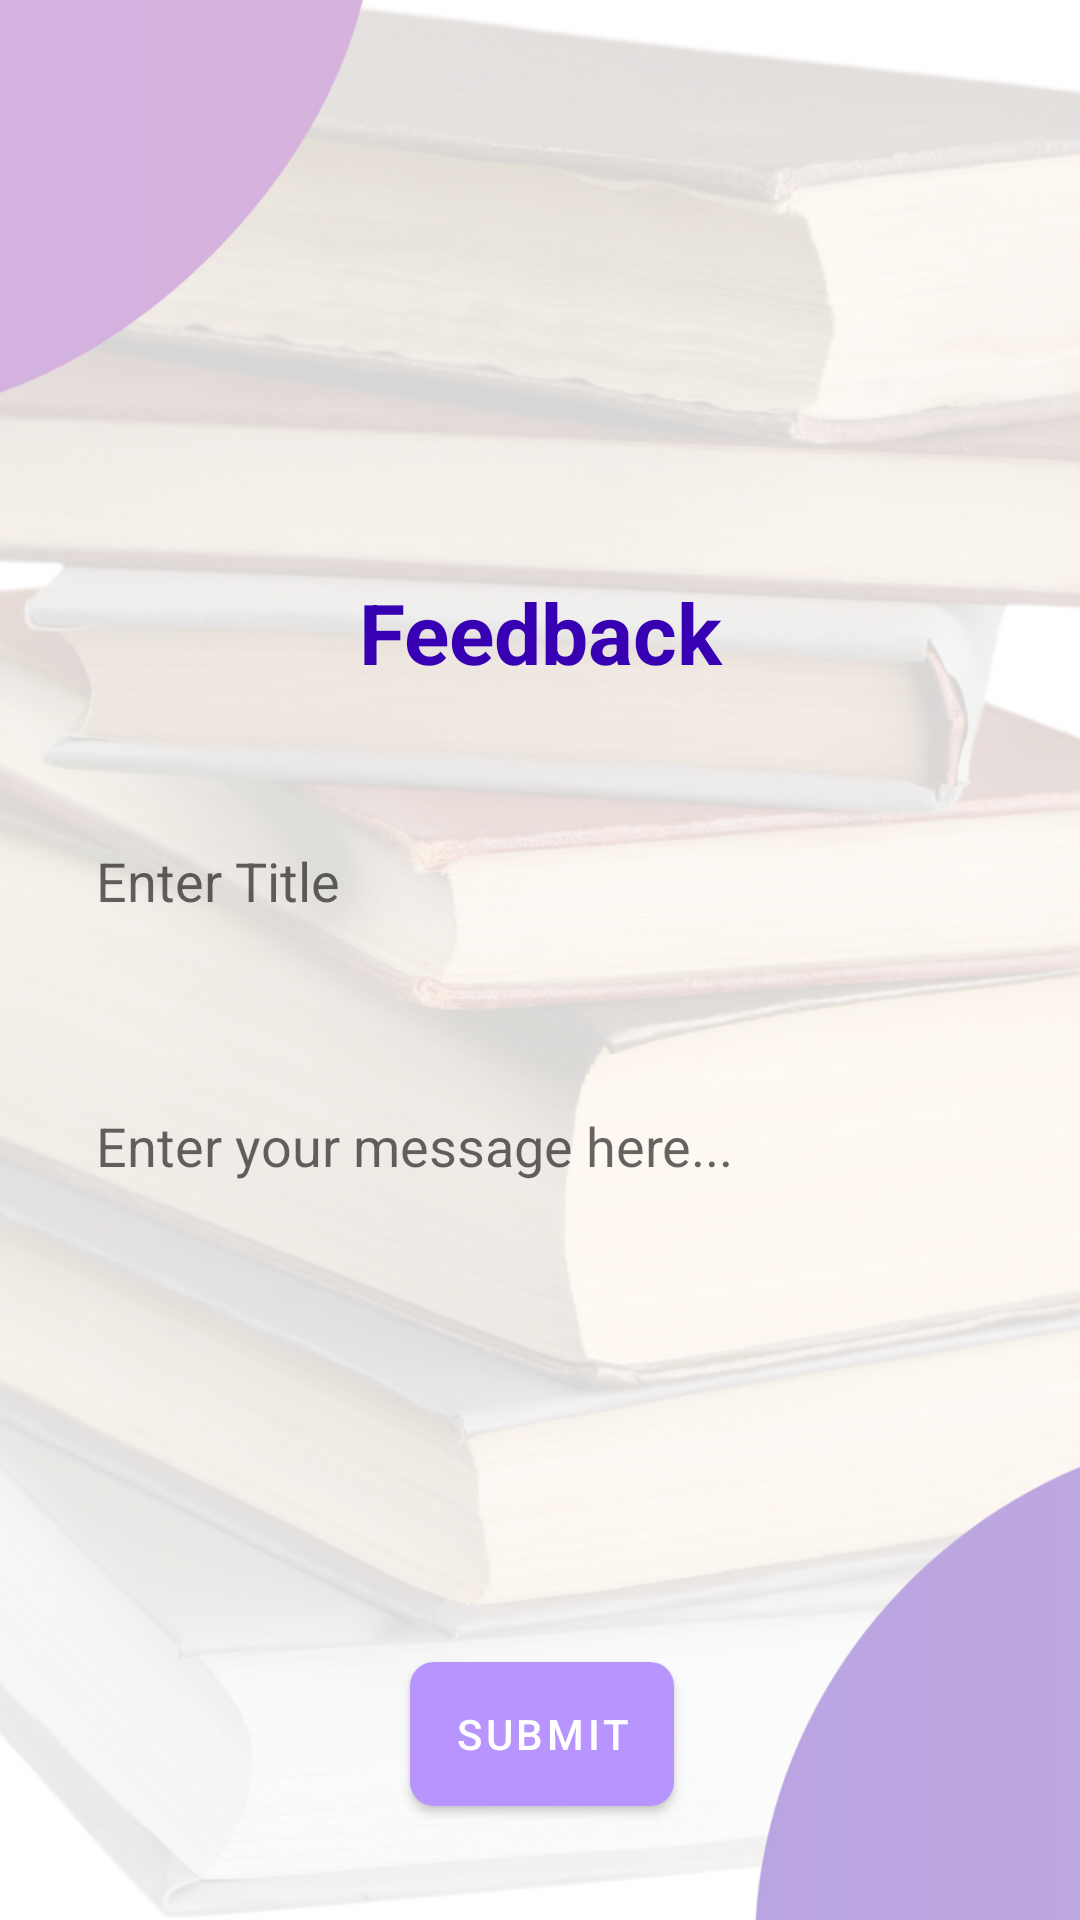

Produce the Android XML layout that renders to this screen, including the resource entries it uses.
<!-- AndroidManifest.xml: application theme Theme.E_Book -->
<!-- res/layout/activity_feed_back.xml -->
<?xml version="1.0" encoding="utf-8"?>
<androidx.constraintlayout.widget.ConstraintLayout
    xmlns:android="http://schemas.android.com/apk/res/android"
    xmlns:app="http://schemas.android.com/apk/res-auto"
    android:layout_width="match_parent"
    android:layout_height="match_parent"
    android:background="@drawable/feedb"
    android:padding="16dp">

    

    

    

    

    <TextView
        android:id="@+id/feedbackTitleText"
        android:layout_width="wrap_content"
        android:layout_height="wrap_content"
        android:layout_marginTop="176dp"
        android:text="Feedback"
        android:textColor="@color/colorPrimaryDark"
        android:textSize="28sp"
        android:textStyle="bold"
        app:layout_constraintEnd_toEndOf="parent"
        app:layout_constraintHorizontal_bias="0.501"
        app:layout_constraintStart_toStartOf="parent"
        app:layout_constraintTop_toTopOf="parent" />

    <EditText
        android:id="@+id/titleEditText"
        android:layout_width="0dp"
        android:layout_height="wrap_content"
        android:layout_marginTop="36dp"
        android:background="@drawable/custom_edittext"
        android:hint="Enter Title"
        android:inputType="text"
        android:padding="16dp"
        app:layout_constraintEnd_toEndOf="parent"
        app:layout_constraintStart_toStartOf="parent"
        app:layout_constraintTop_toBottomOf="@id/feedbackTitleText" />

    <EditText
        android:id="@+id/messageEditText"
        android:layout_width="0dp"
        android:layout_height="0dp"
        android:layout_marginTop="32dp"
        android:background="@drawable/custom_edittext"
        android:gravity="top"
        android:hint="Enter your message here..."
        android:inputType="textMultiLine"
        android:padding="16dp"
        app:layout_constraintEnd_toEndOf="parent"
        app:layout_constraintHeight_percent="0.3"
        app:layout_constraintStart_toStartOf="parent"
        app:layout_constraintTop_toBottomOf="@id/titleEditText" />

    <Button
        android:id="@+id/submitButton"
        android:layout_width="wrap_content"
        android:layout_height="wrap_content"
        android:layout_marginTop="16dp"
        android:background="@drawable/button_background"
        android:padding="8dp"
        android:text="Submit"
        android:textColor="@android:color/white"
        app:layout_constraintBottom_toBottomOf="parent"
        app:layout_constraintEnd_toEndOf="@id/messageEditText"
        app:layout_constraintHorizontal_bias="0.503"
        app:layout_constraintStart_toStartOf="@id/messageEditText"
        app:layout_constraintTop_toBottomOf="@id/messageEditText"
        app:layout_constraintVertical_bias="0.085" />

</androidx.constraintlayout.widget.ConstraintLayout>
<!-- resources referenced by this layout -->
<resources>
  <color name="colorPrimaryDark">#3700B3</color>
  <!-- drawable button_background (drawable) -->
  <?xml version="1.0" encoding="utf-8"?>
  <shape xmlns:android="http://schemas.android.com/apk/res/android">
      <solid android:color="@color/purple_500" />
      <corners android:radius="8dp" />
      <padding android:left="16dp" android:top="8dp" android:right="16dp" android:bottom="8dp" />
  </shape>
  <!-- drawable feedb: png bitmap (drawable-hdpi, 216060 bytes) -->
  <style name="Theme.E_Book" parent="Theme.MaterialComponents.DayNight.DarkActionBar">
          
          <item name="colorPrimary">@color/purple_500</item>
          <item name="colorPrimaryVariant">@color/purple_700</item>
          <item name="colorOnPrimary">@color/white</item>
          
          <item name="colorSecondary">@color/teal_200</item>
          <item name="colorSecondaryVariant">@color/teal_700</item>
          <item name="colorOnSecondary">@color/black</item>
          
          <item name="android:statusBarColor" tools:targetApi="21">?attr/colorPrimaryVariant</item>
          
      </style>
  <color name="purple_500">#b894fe</color>
  <color name="purple_700">#b894fe</color>
  <color name="white">#FFFFFF</color>
  <color name="teal_200">#FF03DAC5</color>
  <color name="teal_700">#FF018786</color>
  <color name="black">#000000</color>
</resources>
